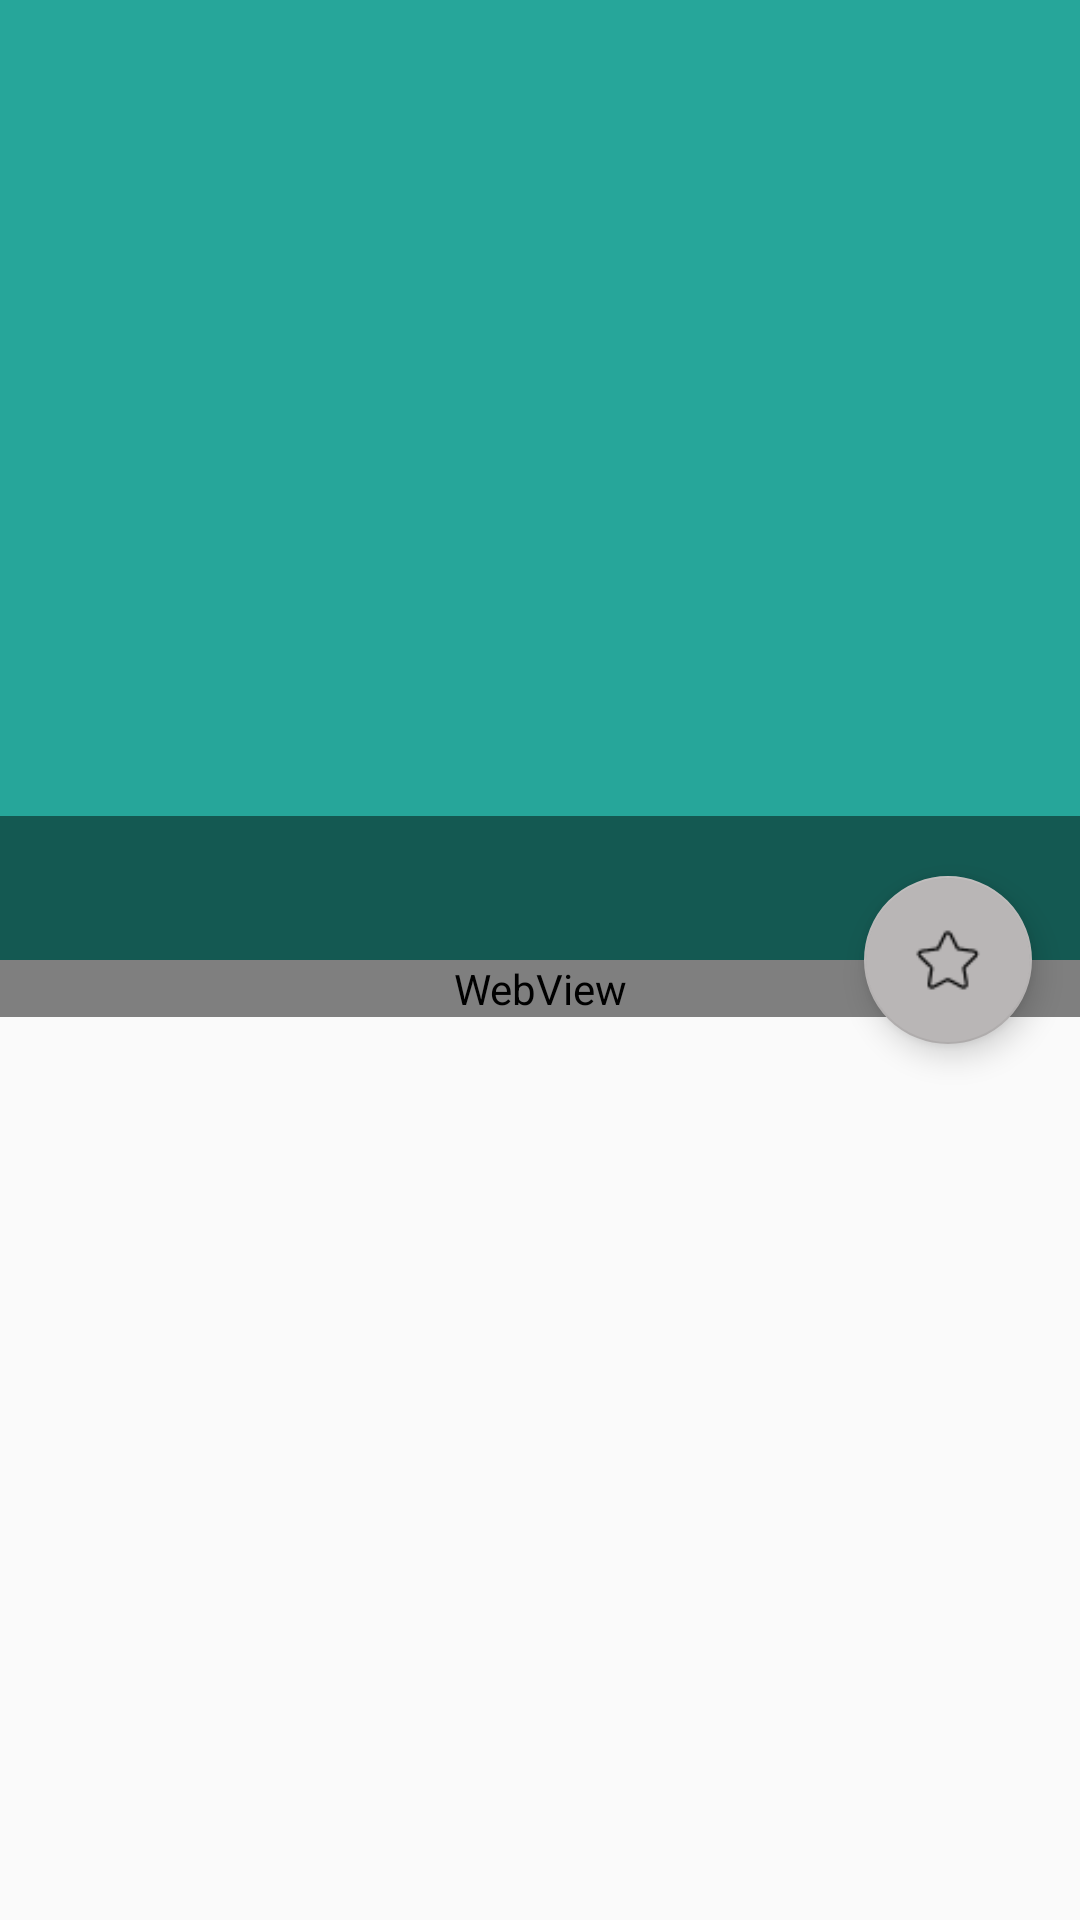

Here is an Android app screen rendered from its layout file. Give the layout XML and the strings, colors and styles it references.
<!-- AndroidManifest.xml: application theme AppTheme -->
<!-- res/layout/activity_zhihu_detail.xml -->
<?xml version="1.0" encoding="utf-8"?>
<android.support.design.widget.CoordinatorLayout xmlns:android="http://schemas.android.com/apk/res/android"
    xmlns:app="http://schemas.android.com/apk/res-auto"
    xmlns:tools="http://schemas.android.com/tools"
    android:layout_width="match_parent"
    android:layout_height="match_parent"
    android:fitsSystemWindows="true"
    tools:context="com.example.yiuhet.ktreader.ui.activity.ZhihuDetailActivity">

    <android.support.design.widget.AppBarLayout
        android:id="@+id/app_bar"
        android:layout_width="match_parent"
        android:layout_height="@dimen/app_bar_height"
        android:fitsSystemWindows="true"
        android:theme="@style/AppTheme.AppBarOverlay">

        <android.support.design.widget.CollapsingToolbarLayout
            android:id="@+id/toolbar_layout"
            android:layout_width="match_parent"
            android:layout_height="match_parent"
            android:fitsSystemWindows="true"
            app:contentScrim="?attr/colorPrimary"
            app:expandedTitleMarginBottom="16dp"
            app:expandedTitleMarginStart="24dp"
            app:expandedTitleTextAppearance="@style/TextAppearance.AppCompat.Title"
            app:layout_scrollFlags="scroll|exitUntilCollapsed">

            <ImageView
                android:id="@+id/iv_title"
                android:layout_width="match_parent"
                android:scaleType="centerCrop"
                app:layout_collapseMode="parallax"
                app:layout_collapseParallaxMultiplier="0.5"
                android:fitsSystemWindows="true"
                android:layout_height="match_parent"/>
            <FrameLayout
                android:layout_width="match_parent"
                android:layout_height="48dp"
                android:layout_gravity="bottom"
                android:background="@color/title_mask"></FrameLayout>
            <android.support.v7.widget.Toolbar
                android:id="@+id/toolbar"
                android:layout_width="match_parent"
                android:layout_height="?attr/actionBarSize"
                app:layout_collapseMode="pin"
                app:layout_scrollFlags="scroll|enterAlways|snap"
                app:popupTheme="@style/AppTheme.PopupOverlay" />

        </android.support.design.widget.CollapsingToolbarLayout>
    </android.support.design.widget.AppBarLayout>

    <include layout="@layout/content_zhihu_detail" />

    <android.support.design.widget.FloatingActionButton
        android:id="@+id/fab"
        app:backgroundTint="@color/gray"
        android:layout_width="wrap_content"
        android:layout_height="wrap_content"
        android:layout_margin="@dimen/fab_margin"
        app:layout_anchor="@id/app_bar"
        app:layout_anchorGravity="bottom|end"
        app:srcCompat="@drawable/ic_collect"/>

</android.support.design.widget.CoordinatorLayout>
<!-- res/layout/content_zhihu_detail.xml (included above) -->
<?xml version="1.0" encoding="utf-8"?>
<android.support.v4.widget.NestedScrollView xmlns:android="http://schemas.android.com/apk/res/android"
    xmlns:app="http://schemas.android.com/apk/res-auto"
    xmlns:tools="http://schemas.android.com/tools"
    android:layout_width="match_parent"
    android:layout_height="match_parent"
    app:layout_behavior="@string/appbar_scrolling_view_behavior"
    tools:context="com.example.yiuhet.ktreader.ui.activity.ZhihuDetailActivity"
    tools:showIn="@layout/activity_zhihu_detail">

        <WebView
            android:id="@+id/wv_zhihu"
            android:layout_width="match_parent"
            android:layout_height="match_parent">
            <ProgressBar
                android:id="@+id/prograss"
                android:layout_width="match_parent"
                android:layout_height="wrap_content"
                android:layout_gravity="center"
                android:indeterminate="true"
                android:indeterminateTint="?android:colorAccent"/>
        </WebView>
</android.support.v4.widget.NestedScrollView>
<!-- resources referenced by this layout -->
<resources>
  <color name="gray">#b9b6b6</color>
  <color name="title_mask">#77000000</color>
  <dimen name="app_bar_height">320dp</dimen>
  <dimen name="fab_margin">16dp</dimen>
  <!-- drawable ic_collect: png bitmap (drawable, 577 bytes) -->
  <style name="AppTheme.AppBarOverlay" parent="ThemeOverlay.AppCompat.Dark.ActionBar" />
  <style name="AppTheme.PopupOverlay" parent="ThemeOverlay.AppCompat.Light" />
  <style name="AppTheme" parent="Theme.AppCompat.Light.NoActionBar">
          
          <item name="colorPrimary">@color/colorPrimary</item>
          <item name="colorPrimaryDark">@color/colorPrimaryDark</item>
          <item name="colorAccent">@color/colorAccent</item>
          //背景透明，不设滑动关闭时背景就是黑的。
          <item name="android:windowIsTranslucent">true</item>
          //Activity右滑进出的动画，觉得这个不好看随便换成自己的
          <item name="android:windowAnimationStyle">@style/SlideRightAnimation</item>
      </style>
  <color name="colorPrimary">#26A69A</color>
  <color name="colorPrimaryDark">#037167</color>
  <color name="colorAccent">#FF4081</color>
</resources>
